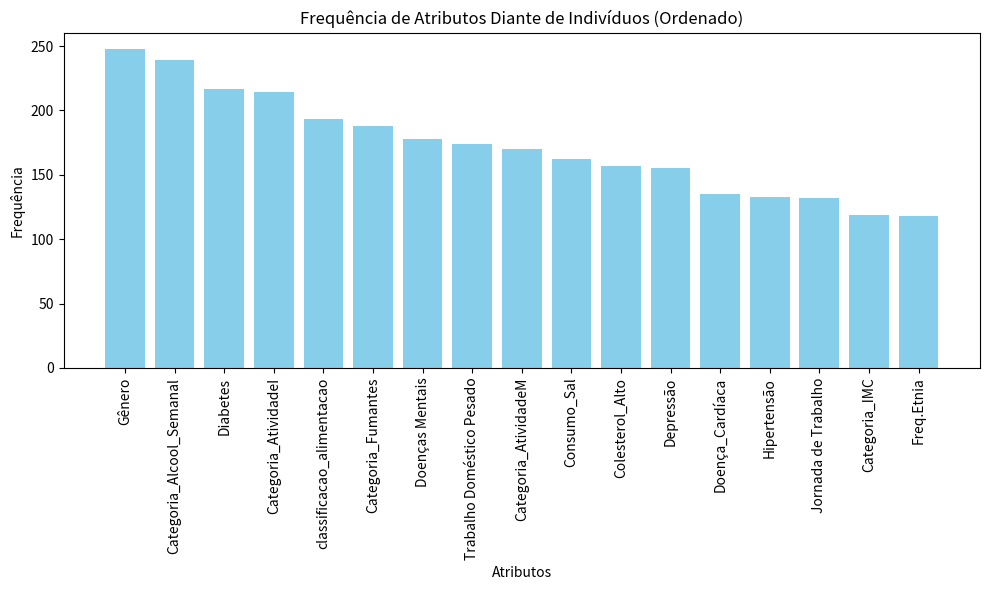

Recreate this plot in Python.
import matplotlib.pyplot as plt

# Lista dos atributos
atributos = ['Gênero', 'Freq.Etnia', 'Consumo_Sal', 'Trabalho Doméstico Pesado', 'Hipertensão',
             'Diabetes', 'Colesterol_Alto', 'Doença_Cardíaca', 'Depressão', 'Doenças Mentais', 
             'Categoria_IMC', 'Jornada de Trabalho', 'Categoria_Fumantes', 'Categoria_Alcool_Semanal',
             'classificacao_alimentacao', 'Categoria_AtividadeI', 'Categoria_AtividadeM']

# Frequência simulada para cada atributo
frequencias = [248, 118, 162, 174, 133, 217, 157, 135, 155, 178, 119, 132, 188, 239, 193, 214, 170]

# Ordenar os atributos e frequências da maior para a menor
atributos_ordenados, frequencias_ordenadas = zip(*sorted(zip(atributos, frequencias), key=lambda x: x[1], reverse=True))

# Criando o gráfico de barras
plt.figure(figsize=(10, 6))
plt.bar(atributos_ordenados, frequencias_ordenadas, color='skyblue')

# Rotacionando os rótulos do eixo X para melhor leitura
plt.xticks(rotation=90)

# Adicionando título e rótulos
plt.title('Frequência de Atributos Diante de Indivíduos (Ordenado)')
plt.xlabel('Atributos')
plt.ylabel('Frequência')

# Exibir o gráfico
plt.tight_layout()
plt.show()
